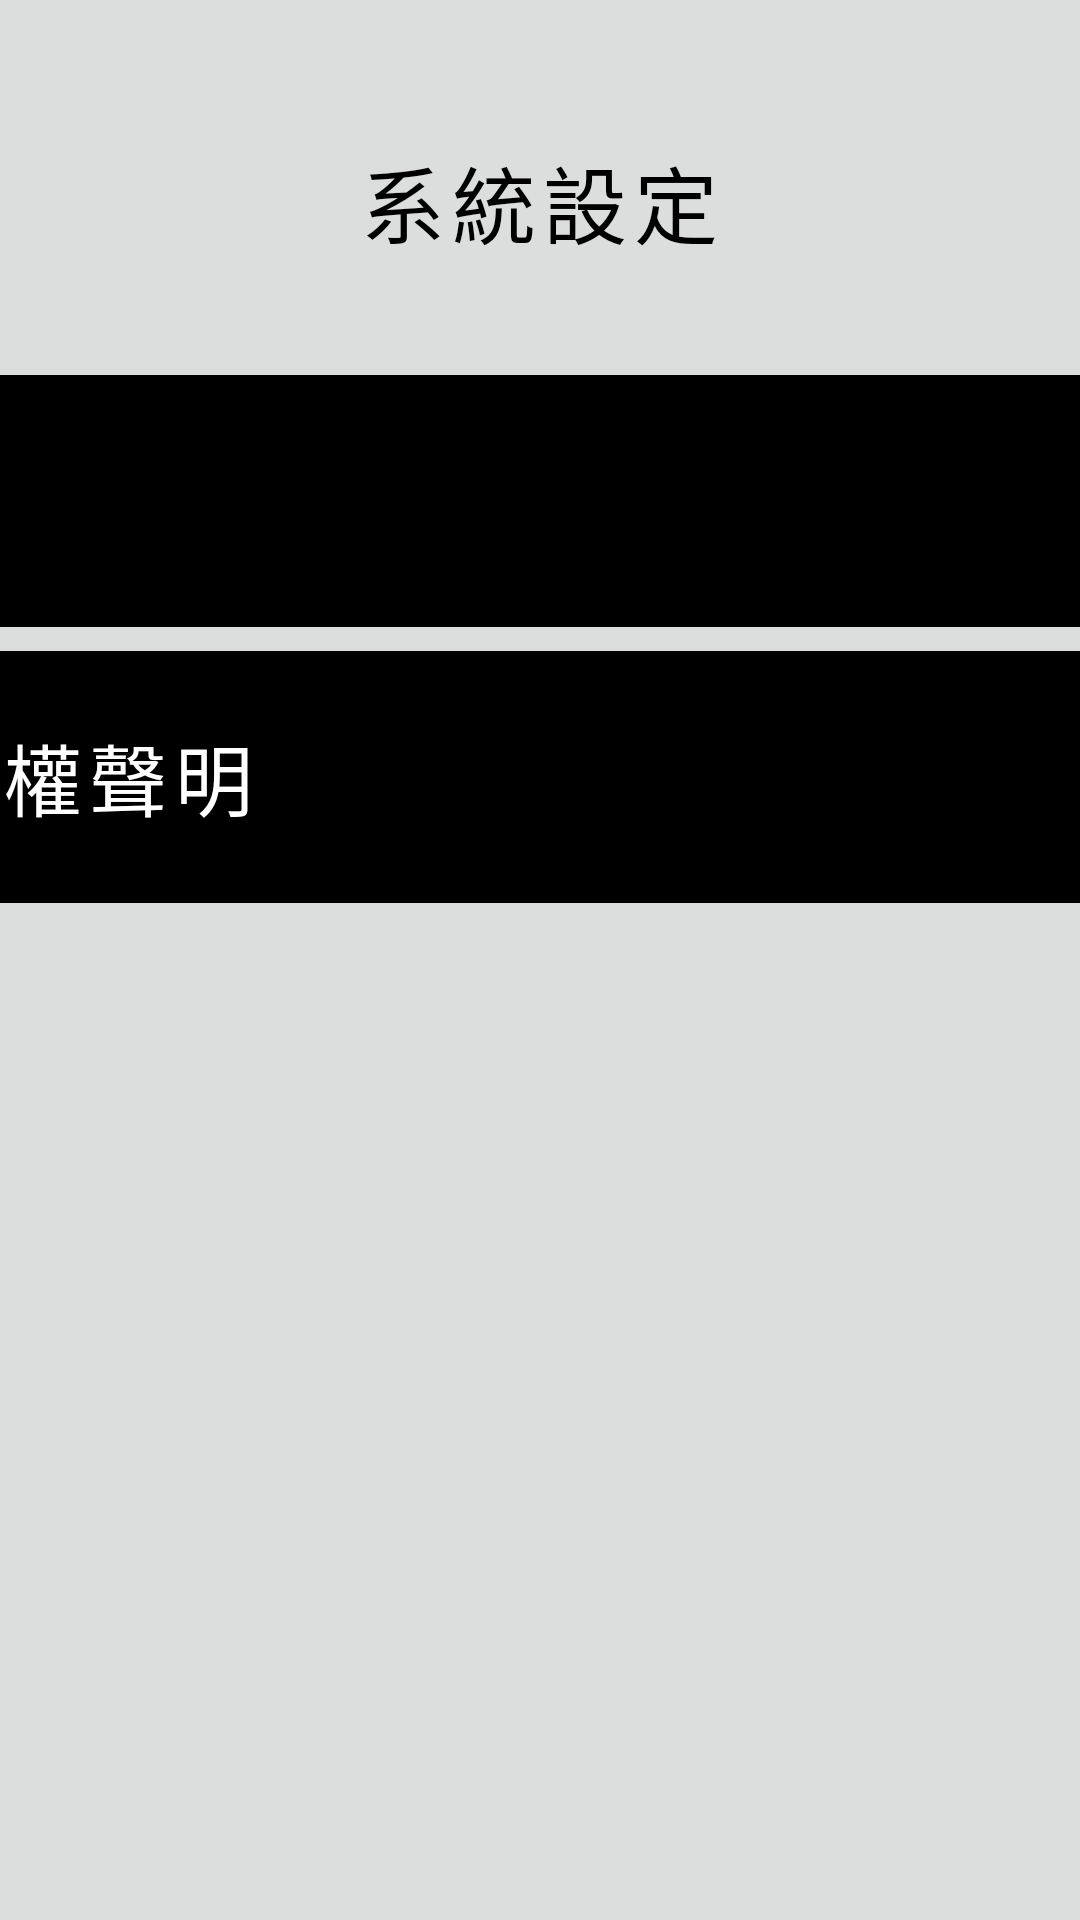

The Android layout XML behind this screen, and the referenced resources:
<!-- AndroidManifest.xml: application theme Theme.SHOU -->
<!-- res/layout/fragment_setting.xml -->
<?xml version="1.0" encoding="utf-8"?>
<FrameLayout xmlns:android="http://schemas.android.com/apk/res/android"
    xmlns:tools="http://schemas.android.com/tools"
    android:layout_width="match_parent"
    android:layout_height="match_parent"
    android:background="@color/color_background"
    tools:context=".ui.tab.setting.SettingFragment">

    <TextView
        android:id="@+id/tv_system_setting"
        style="@style/font_500"
        android:letterSpacing="0.08"
        android:layout_width="wrap_content"
        android:layout_height="wrap_content"
        android:text="@string/system_setting"
        android:textColor="@color/color_secondary"
        android:textSize="28sp"
        android:layout_gravity="center_horizontal|top"
        android:layout_marginTop="47dp"/>

    <LinearLayout
        android:id="@+id/ll_top_setting"
        android:layout_width="525dp"
        android:layout_height="wrap_content"
        android:layout_gravity="center_horizontal|top"
        android:orientation="vertical"
        android:layout_marginTop="125dp">

        <FrameLayout
            android:id="@+id/fl_notification"
            android:layout_width="match_parent"
            android:layout_height="84dp"
            android:background="@drawable/bg_setting_item"
            android:foreground="?attr/selectableItemBackground">

            <TextView
                android:id="@+id/tv_notification"
                style="@style/font_500"
                android:letterSpacing="0.1"
                android:layout_width="wrap_content"
                android:layout_height="wrap_content"
                android:layout_gravity="start|center_vertical"
                android:layout_marginStart="25dp"
                android:gravity="start|center_vertical"
                android:text="@string/notification"
                android:textColor="@color/color_normal_text"
                android:textSize="26sp" />

            <ImageView
                android:id="@+id/iv_notification_dot"
                android:layout_width="wrap_content"
                android:layout_height="match_parent"
                android:layout_gravity="end"
                android:layout_marginEnd="24dp"
                android:src="@drawable/ic_three_dot" />

        </FrameLayout>

        <FrameLayout
            android:id="@+id/fl_privacy"
            android:layout_width="match_parent"
            android:layout_height="84dp"
            android:layout_marginTop="8dp"
            android:background="@drawable/bg_setting_item"
            android:foreground="?attr/selectableItemBackground">

            <TextView
                android:id="@+id/tv_privacy"
                style="@style/font_500"
                android:letterSpacing="0.1"
                android:layout_width="wrap_content"
                android:layout_height="wrap_content"
                android:layout_gravity="start|center_vertical"
                android:layout_marginStart="25dp"
                android:gravity="start|center_vertical"
                android:text="@string/privacy_statement"
                android:textColor="@color/color_normal_text"
                android:textSize="26sp" />

            <ImageView
                android:id="@+id/iv_privacy_dot"
                android:layout_width="wrap_content"
                android:layout_height="match_parent"
                android:layout_gravity="end"
                android:layout_marginEnd="24dp"
                android:src="@drawable/ic_three_dot"/>

        </FrameLayout>

    </LinearLayout>

    <TextView
        style="@style/font_400"
        android:letterSpacing="0.08"
        android:id="@+id/tv_version"
        android:layout_width="wrap_content"
        android:layout_height="wrap_content"
        tools:text="目前版本 Version 0.00.0"
        android:textSize="24sp"
        android:textColor="#787878"
        android:layout_gravity="center_horizontal|bottom"
        android:layout_marginBottom="40dp"/>

    <FrameLayout
        android:id="@+id/fl_container"
        android:layout_width="match_parent"
        android:layout_height="match_parent"/>

</FrameLayout>
<!-- resources referenced by this layout -->
<resources>
  <color name="color_background">#dcdddd</color>
  <color name="color_normal_text">@color/white</color>
  <color name="color_secondary">@color/black</color>
  <!-- drawable bg_setting_item (drawable) -->
  <?xml version="1.0" encoding="utf-8"?>
  <shape xmlns:android="http://schemas.android.com/apk/res/android">
  
      <solid android:color="@color/color_review_privacy_background"/>
      <corners android:radius="12dp"/>
  
  </shape>
  <!-- drawable ic_three_dot (drawable) -->
  <vector xmlns:android="http://schemas.android.com/apk/res/android"
      android:width="8dp"
      android:height="41dp"
      android:viewportWidth="8"
      android:viewportHeight="41">
    <path
        android:pathData="M4,4.0234m-4,0a4,4 0,1 1,8 0a4,4 0,1 1,-8 0"
        android:fillColor="@color/color_setting_dot"/>
    <path
        android:pathData="M4,20.0234m-4,0a4,4 0,1 1,8 0a4,4 0,1 1,-8 0"
        android:fillColor="@color/color_setting_dot"/>
    <path
        android:pathData="M4,36.0234m-4,0a4,4 0,1 1,8 0a4,4 0,1 1,-8 0"
        android:fillColor="@color/color_setting_dot"/>
  </vector>
  <string name="notification">通知</string>
  <string name="privacy_statement">隱私權聲明</string>
  <string name="system_setting">系統設定</string>
  <style name="font_400" parent="Widget.MaterialComponents.TextView">
          <item name="fontFamily">@font/noto_sanstc_regular_400</item>
      </style>
  <style name="font_500" parent="Widget.MaterialComponents.TextView">
          <item name="fontFamily">@font/noto_sanstc_medium_500</item>
      </style>
  <style name="Theme.SHOU" parent="Theme.MaterialComponents.DayNight.NoActionBar">
          
          <item name="colorPrimary">@color/color_primary</item>
          <item name="colorPrimaryVariant">@color/color_primary_variant</item>
          <item name="colorOnPrimary">@color/color_on_primary</item>
          
          <item name="colorSecondary">@color/color_secondary</item>
          <item name="colorSecondaryVariant">@color/color_secondary_variant</item>
          <item name="colorOnSecondary">@color/black</item>
          
          <item name="android:statusBarColor" tools:targetApi="l">@color/color_status_bar</item>
          
          <item name="android:windowBackground">@drawable/bg_splash</item>
  
          <item name="android:includeFontPadding">false</item>
      </style>
  <color name="white">#FFFFFFFF</color>
  <color name="black">#FF000000</color>
  <color name="color_review_privacy_background">@color/black</color>
  <color name="color_setting_dot">@color/white</color>
  <color name="color_primary">@color/white</color>
  <color name="color_primary_variant">@color/white</color>
  <color name="color_on_primary">@color/black</color>
  <color name="color_secondary_variant">@color/black</color>
  <color name="color_status_bar">#000000</color>
  <!-- drawable bg_splash (drawable) -->
  <?xml version="1.0" encoding="utf-8"?>
  <layer-list xmlns:android="http://schemas.android.com/apk/res/android">
  
      <item>
          <shape>
              <solid android:color="#000000"/>
          </shape>
      </item>
  
  
  </layer-list>
</resources>
